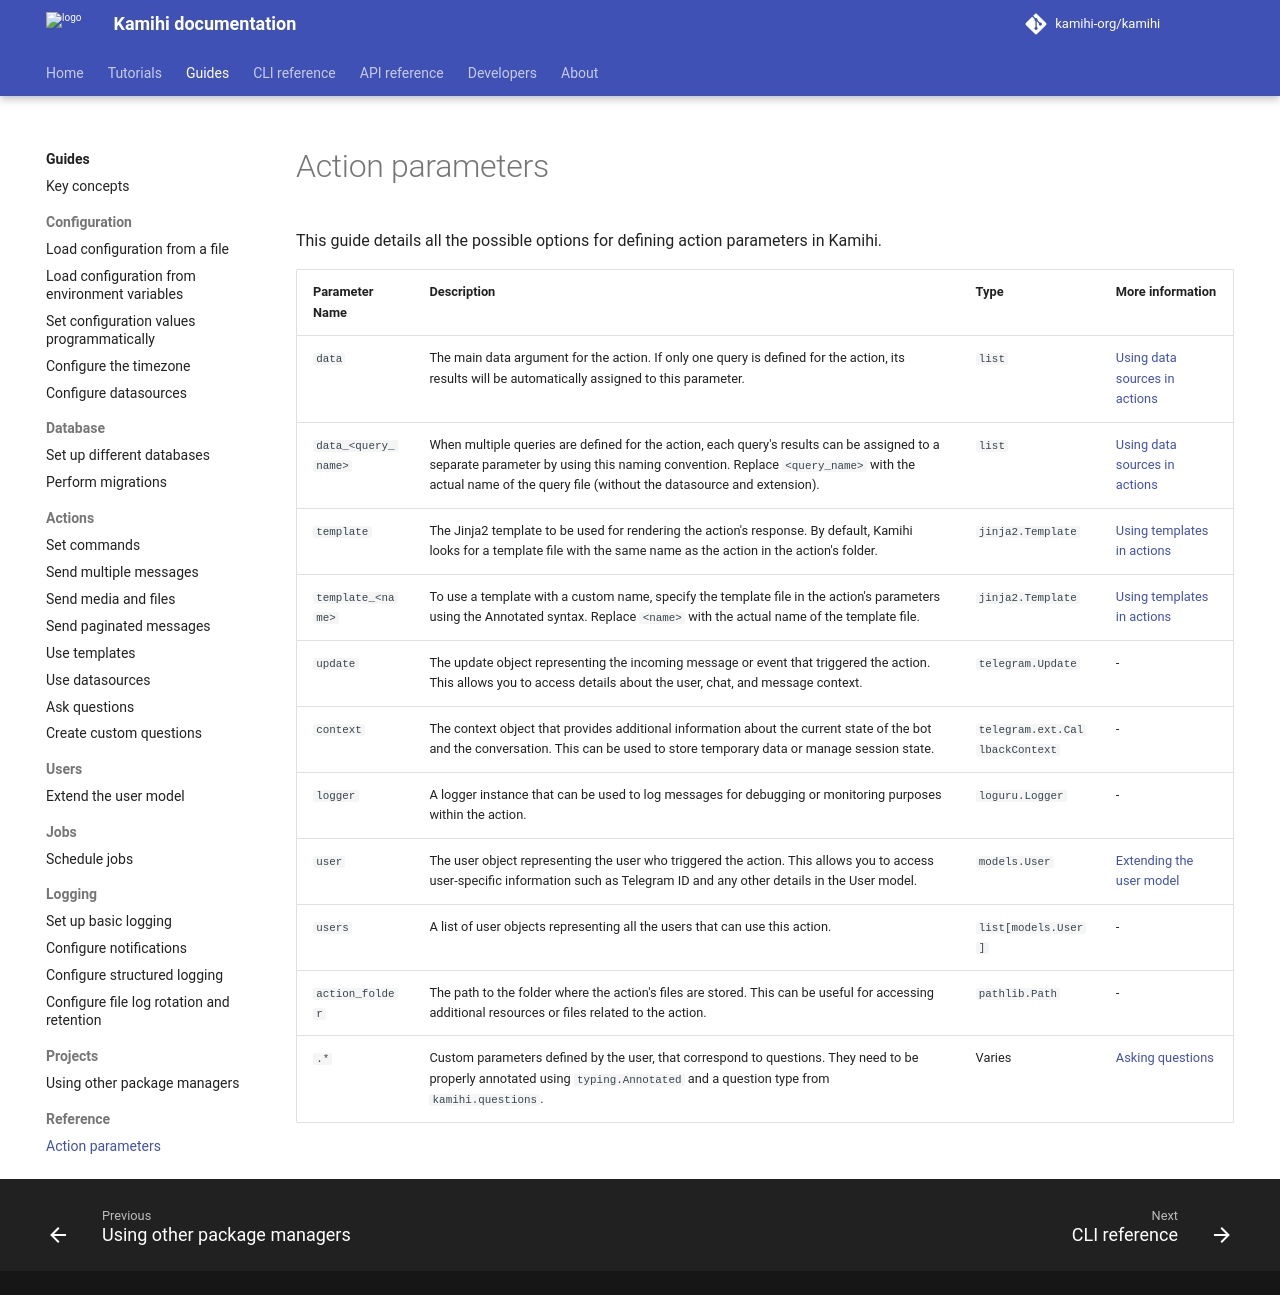

repository: kamihi-org/kamihi · page: 5.5.1/guides/reference/action-parameters/index.html · generator: mkdocs

---
hide:
  - toc
---


This guide details all the possible options for defining action parameters in Kamihi.

| Parameter Name      | Description                                                                                                                                                                                                                                           | Type                           | More information                                               |
|---------------------|-------------------------------------------------------------------------------------------------------------------------------------------------------------------------------------------------------------------------------------------------------|--------------------------------|----------------------------------------------------------------|
| `data`              | The main data argument for the action. If only one query is defined for the action, its results will be automatically assigned to this parameter.                                                                                                     | `list`                         | [Using data sources in actions](../actions/use-datasources.md) |
| `data_<query_name>` | When multiple queries are defined for the action, each query's results can be assigned to a separate parameter by using this naming convention. Replace `<query_name>` with the actual name of the query file (without the datasource and extension). | `list`                         | [Using data sources in actions](../actions/use-datasources.md) |
| `template`          | The Jinja2 template to be used for rendering the action's response. By default, Kamihi looks for a template file with the same name as the action in the action's folder.                                                                             | `jinja2.Template`              | [Using templates in actions](../actions/use-templates.md)      |
| `template_<name>`   | To use a template with a custom name, specify the template file in the action's parameters using the Annotated syntax. Replace `<name>` with the actual name of the template file.                                                                    | `jinja2.Template`              | [Using templates in actions](../actions/use-templates.md)      |
| `update`            | The update object representing the incoming message or event that triggered the action. This allows you to access details about the user, chat, and message context.                                                                                  | `telegram.Update`              | -                                                              |
| `context`           | The context object that provides additional information about the current state of the bot and the conversation. This can be used to store temporary data or manage session state.                                                                    | `telegram.ext.CallbackContext` | -                                                              |
| `logger`            | A logger instance that can be used to log messages for debugging or monitoring purposes within the action.                                                                                                                                            | `loguru.Logger`                | -                                                              |
| `user`              | The user object representing the user who triggered the action. This allows you to access user-specific information such as Telegram ID and any other details in the User model.                                                                      | `models.User`                  | [Extending the user model](../users/extend.md)                 |
| `users`             | A list of user objects representing all the users that can use this action.                                                                                                                                                                           | `list[models.User]`            | -                                                              |
| `action_folder`     | The path to the folder where the action's files are stored. This can be useful for accessing additional resources or files related to the action.                                                                                                     | `pathlib.Path`                 | -                                                              |
| `.*`                | Custom parameters defined by the user, that correspond to questions. They need to be properly annotated using `typing.Annotated` and a question type from `kamihi.questions`.                                                                         | Varies                         | [Asking questions](../actions/ask-questions.md)                |
